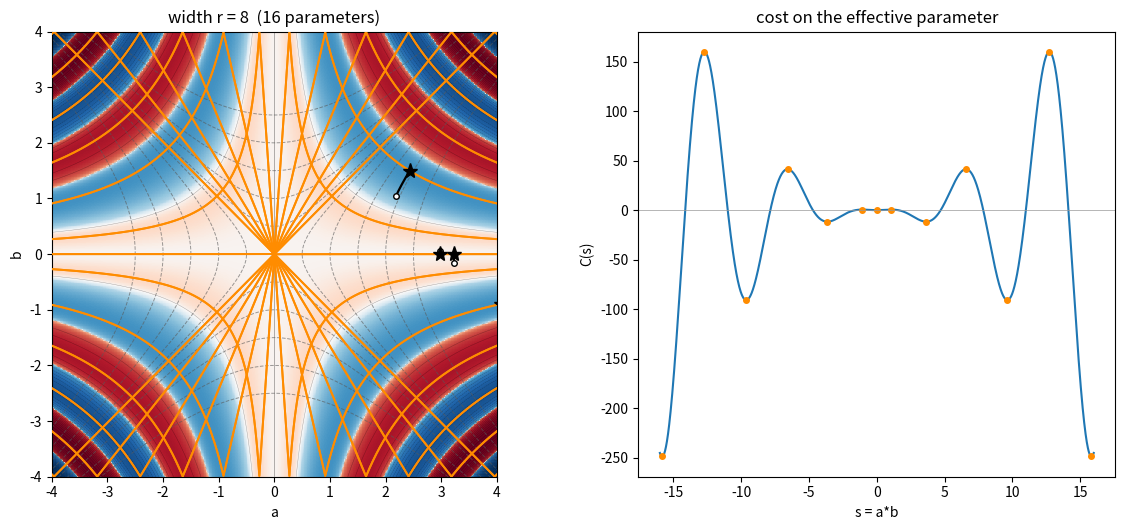

The script that saved this image:
"""Loss landscape of a two-layer linear network under a nonconvex scalar cost.

Network:  s = w2 . w1        (w1, w2 in R^WIDTH, scalar input x = 1)
Loss:     L = COST(s)

The loss depends on the 2*WIDTH parameters only through the product s, so the
landscape is the pullback of COST along (w1, w2) -> w2 . w1.  In the aligned
coordinates

    p = (w1 + w2)/2,   m = (w1 - w2)/2,   a = |p| + |m|,   b = |p| - |m|

one has a*b = s exactly and a^2 - b^2 conserved under gradient flow, for any
WIDTH and any COST.  The (a, b) plane below is therefore not a slice: it is the
full system.
"""

import matplotlib.pyplot as plt
import numpy as np
from matplotlib.colors import SymLogNorm

# ------------------------------------------------------------------ knobs
COST = lambda y: np.cos(y) * y**2
DCOST = lambda y: -np.sin(y) * y**2 + 2.0 * y * np.cos(y)

WIDTH = 8  # hidden width r, so 2*r parameters
RANGE = 4.0  # half-range of the (a, b) plot
GRID = 601  # grid resolution
NTRAJ = 4  # gradient-flow trajectories
LR = 2e-3  # step size
STEPS = 6000
INIT = 0.9  # init scale of w1, w2
SEED = 0

# ------------------------------------------------------------- landscape
ax = np.linspace(-RANGE, RANGE, GRID)
A, B = np.meshgrid(ax, ax)
L = COST(A * B)

# ------------------------------------------- stationary branches a*b = s*
s = np.linspace(-(RANGE**2), RANGE**2, 200001)
d = DCOST(s)
roots = s[:-1][np.sign(d[:-1]) != np.sign(d[1:])]
roots = roots[np.abs(roots) > 1e-9]

# ------------------------------------------ gradient flow in 2*WIDTH dims
rng = np.random.default_rng(SEED)
w1 = rng.normal(scale=INIT, size=(NTRAJ, WIDTH))
w2 = rng.normal(scale=INIT, size=(NTRAJ, WIDTH))

traj = np.empty((STEPS + 1, NTRAJ, 2))


def project(w1, w2):
    """Map the 2*WIDTH parameters onto the exact (a, b) plane."""
    P = np.linalg.norm(0.5 * (w1 + w2), axis=1)
    M = np.linalg.norm(0.5 * (w1 - w2), axis=1)
    return np.stack([P + M, P - M], axis=1)


traj[0] = project(w1, w2)
for k in range(STEPS):
    g = DCOST(np.sum(w1 * w2, axis=1))[:, None]
    w1, w2 = w1 - LR * g * w2, w2 - LR * g * w1
    traj[k + 1] = project(w1, w2)

# ------------------------------------------------------------- self-check
a, b = traj[-1, :, 0], traj[-1, :, 1]
err_prod = np.max(np.abs(a * b - np.sum(w1 * w2, axis=1)))
err_cons = np.max(
    np.abs(
        (traj[:, :, 0] ** 2 - traj[:, :, 1] ** 2)
        - (traj[0, :, 0] ** 2 - traj[0, :, 1] ** 2)
    )
)
print(f"max |a*b - s|           = {err_prod:.2e}")
print(f"max drift of a^2 - b^2  = {err_cons:.2e}")

# ------------------------------------------------------------------ plot
fig, (axL, axC) = plt.subplots(1, 2, figsize=(12, 5.4), width_ratios=[1.35, 1])

norm = SymLogNorm(linthresh=1.0, vmin=L.min(), vmax=L.max())
axL.pcolormesh(A, B, L, cmap="RdBu_r", norm=norm, shading="auto", rasterized=True)
axL.contour(A, B, L, levels=30, colors="k", linewidths=0.3, alpha=0.35)

t = np.linspace(-RANGE, RANGE, 2000)
t = t[np.abs(t) > 1e-3]
for r in roots:
    for sg in (1, -1):
        y = r / (sg * t)
        keep = np.abs(y) <= RANGE
        axL.plot(sg * t[keep], y[keep], color="darkorange", lw=1.4, zorder=3)

for delta in (0.25, 1.0, 2.25, 4.0, 6.25):
    u = np.linspace(-2.4, 2.4, 400)
    c, sh = np.sqrt(delta) * np.cosh(u), np.sqrt(delta) * np.sinh(u)
    for sx, sy in ((1, 1), (-1, 1)):
        axL.plot(sx * c, sy * sh, color="0.35", lw=0.7, ls="--", alpha=0.6)
        axL.plot(sy * sh, sx * c, color="0.35", lw=0.7, ls="--", alpha=0.6)

for i in range(NTRAJ):
    axL.plot(traj[:, i, 0], traj[:, i, 1], color="k", lw=1.6, zorder=4)
    axL.plot(*traj[0, i], "o", ms=4, mfc="w", mec="k", zorder=5)
    axL.plot(*traj[-1, i], "*", ms=11, color="k", zorder=5)

axL.set(
    xlim=(-RANGE, RANGE),
    ylim=(-RANGE, RANGE),
    xlabel="a",
    ylabel="b",
    title=f"width r = {WIDTH}  ({2 * WIDTH} parameters)",
)
axL.set_aspect("equal")

sp = np.linspace(-(RANGE**2), RANGE**2, 4000)
axC.plot(sp, COST(sp), color="C0", lw=1.5)
axC.plot(roots, COST(roots), "o", ms=4, color="darkorange")
axC.axhline(0, color="0.6", lw=0.5)
axC.set(xlabel="s = a*b", ylabel="C(s)", title="cost on the effective parameter")

fig.tight_layout()
plt.show()
